Image classification data set "data" (TeddyDharma/Food-Recommender on GitHub). Class labels (18): ayam betutu, beberuk terong, coto makassar, gudeg, kerak telor, mie aceh, nasi kuning, nasi pecel, papeda, pempek, peuyeum, rawon, rendang, sate madura, serabi, soto banjar, soto lamongan, tahu sumedang.

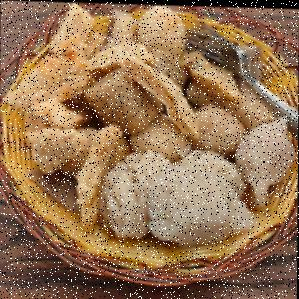
Label: pempek

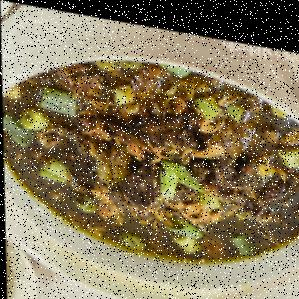
Label: rawon

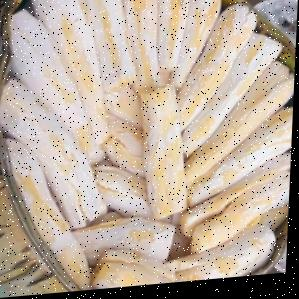
Label: peuyeum

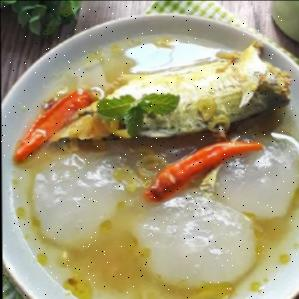
Label: papeda

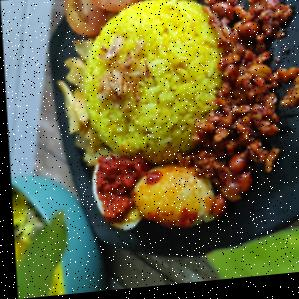
Label: nasi kuning

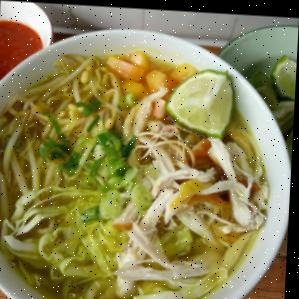
Label: soto lamongan
